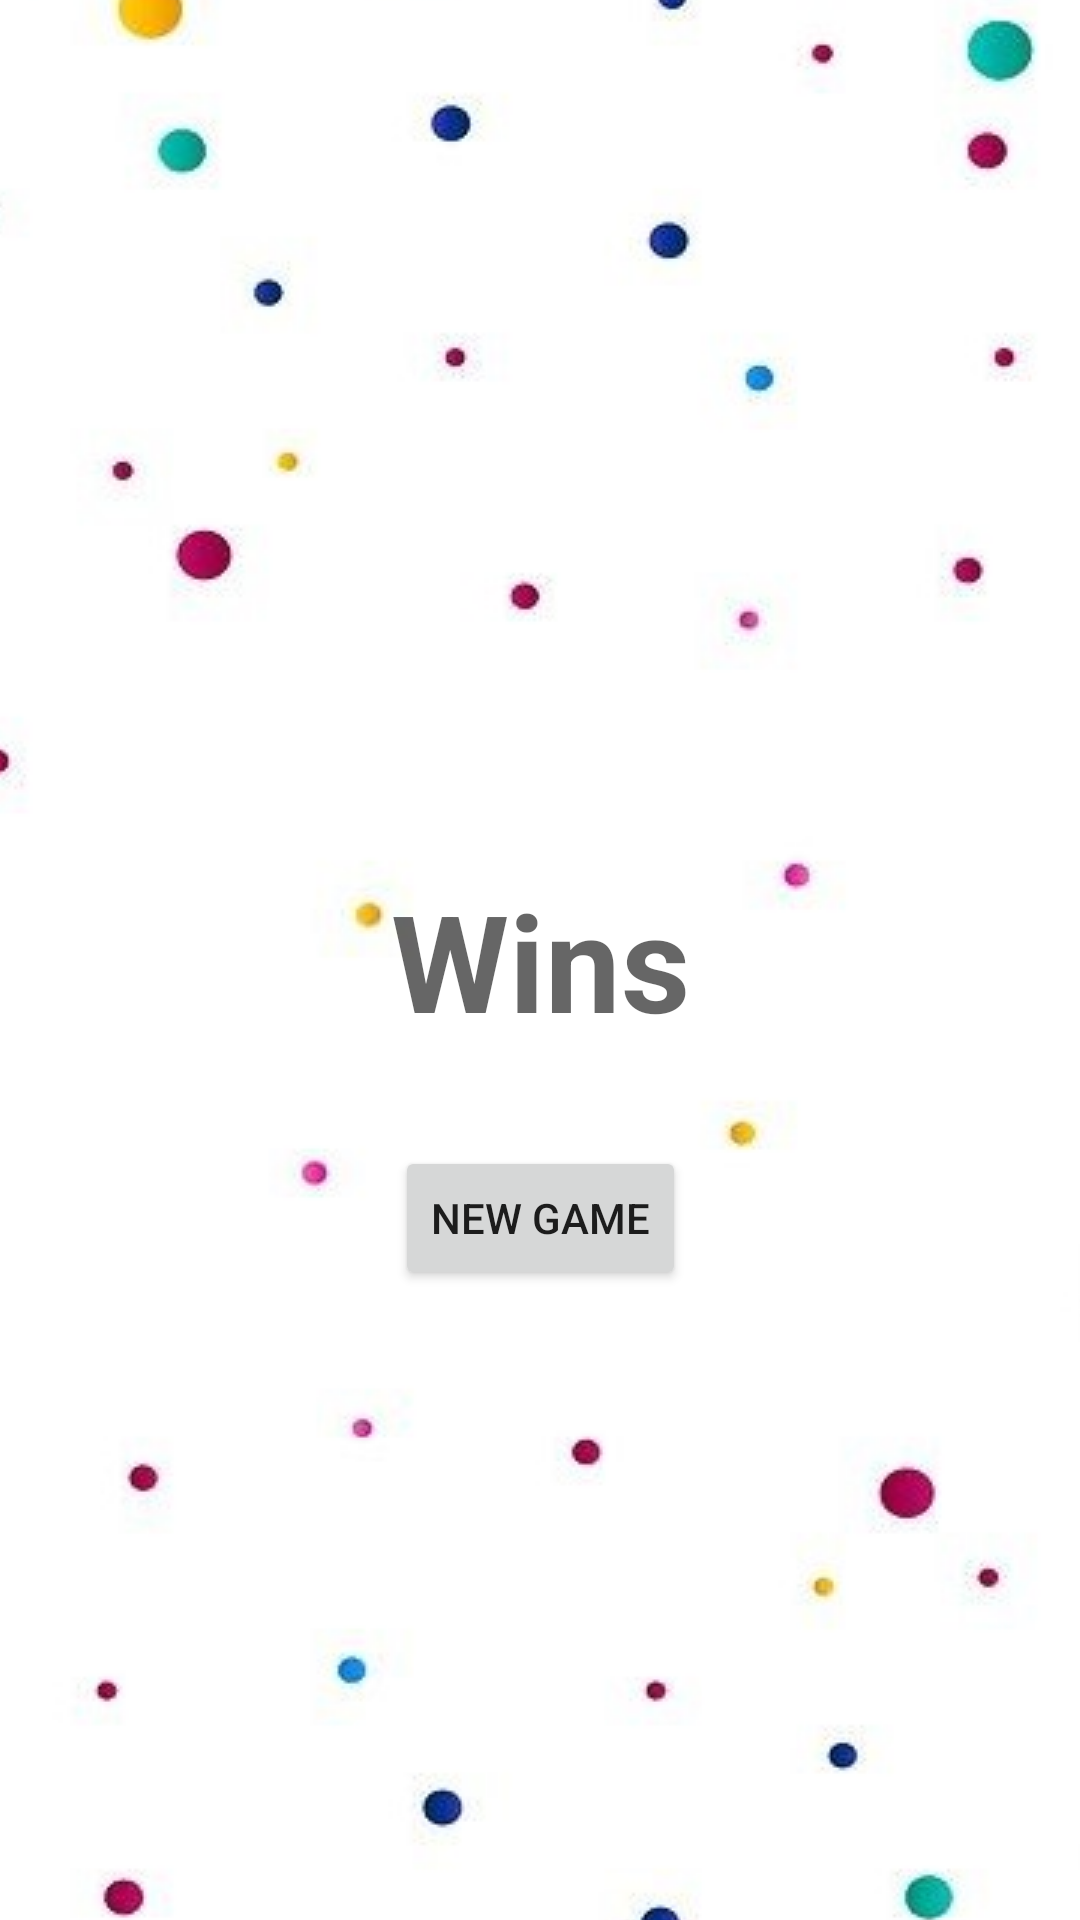

Produce the Android XML layout that renders to this screen, including the resource entries it uses.
<!-- AndroidManifest.xml: application theme Theme.CricketCounter -->
<!-- res/layout/activity_win_screen.xml -->
<?xml version="1.0" encoding="utf-8"?>
<androidx.constraintlayout.widget.ConstraintLayout xmlns:android="http://schemas.android.com/apk/res/android"
    xmlns:app="http://schemas.android.com/apk/res-auto"
    xmlns:tools="http://schemas.android.com/tools"
    android:layout_width="match_parent"
    android:layout_height="match_parent"
    android:onClick="startNewGame"
    android:background="@drawable/bg_win_screen"
    tools:context=".WinScreen">

    <TextView
        android:id="@+id/textView_winningTeam"
        android:layout_width="wrap_content"
        android:layout_height="wrap_content"
        android:layout_marginStart="8dp"
        android:layout_marginEnd="8dp"
        android:text="@string/wins"
        android:textAlignment="center"
        android:textAppearance="@style/TextAppearance.AppCompat.Display2"
        android:textStyle="bold"
        app:layout_constraintBottom_toBottomOf="parent"
        app:layout_constraintEnd_toEndOf="parent"
        app:layout_constraintStart_toStartOf="parent"
        app:layout_constraintTop_toTopOf="parent" />

    <Button
        android:id="@+id/button_newGame"
        android:layout_width="wrap_content"
        android:layout_height="wrap_content"
        android:layout_marginTop="32dp"
        android:onClick="startNewGame"
        android:text="@string/new_game"
        app:layout_constraintEnd_toEndOf="parent"
        app:layout_constraintStart_toStartOf="parent"
        app:layout_constraintTop_toBottomOf="@+id/textView_winningTeam" />
</androidx.constraintlayout.widget.ConstraintLayout>
<!-- resources referenced by this layout -->
<resources>
  <!-- drawable bg_win_screen (drawable-v24) -->
  <?xml version="1.0" encoding="utf-8"?>
  <layer-list xmlns:android="http://schemas.android.com/apk/res/android">
      <item>
          <bitmap
              android:src="@drawable/win_bg"
              android:gravity="center"
              android:antialias="true"
              />
      </item>
  </layer-list>
  <string name="new_game">New Game</string>
  <string name="wins">Wins</string>
  <style name="Theme.CricketCounter" parent="Theme.AppCompat.Light.DarkActionBar">
          
          <item name="colorPrimary">@color/purple_500</item>
          <item name="colorPrimaryVariant">@color/purple_700</item>
          <item name="colorOnPrimary">@color/white</item>
          
          <item name="colorSecondary">@color/teal_200</item>
          <item name="colorSecondaryVariant">@color/teal_700</item>
          <item name="colorOnSecondary">@color/black</item>
          
          <item name="android:statusBarColor" tools:targetApi="l">?attr/colorPrimaryVariant</item>
          
      </style>
  <!-- drawable win_bg: jpg bitmap (drawable, 272512 bytes) -->
  <color name="purple_500">#FF6200EE</color>
  <color name="purple_700">#FF3700B3</color>
  <color name="white">#FFFFFFFF</color>
  <color name="teal_200">#FF03DAC5</color>
  <color name="teal_700">#FF018786</color>
  <color name="black">#FF000000</color>
</resources>
